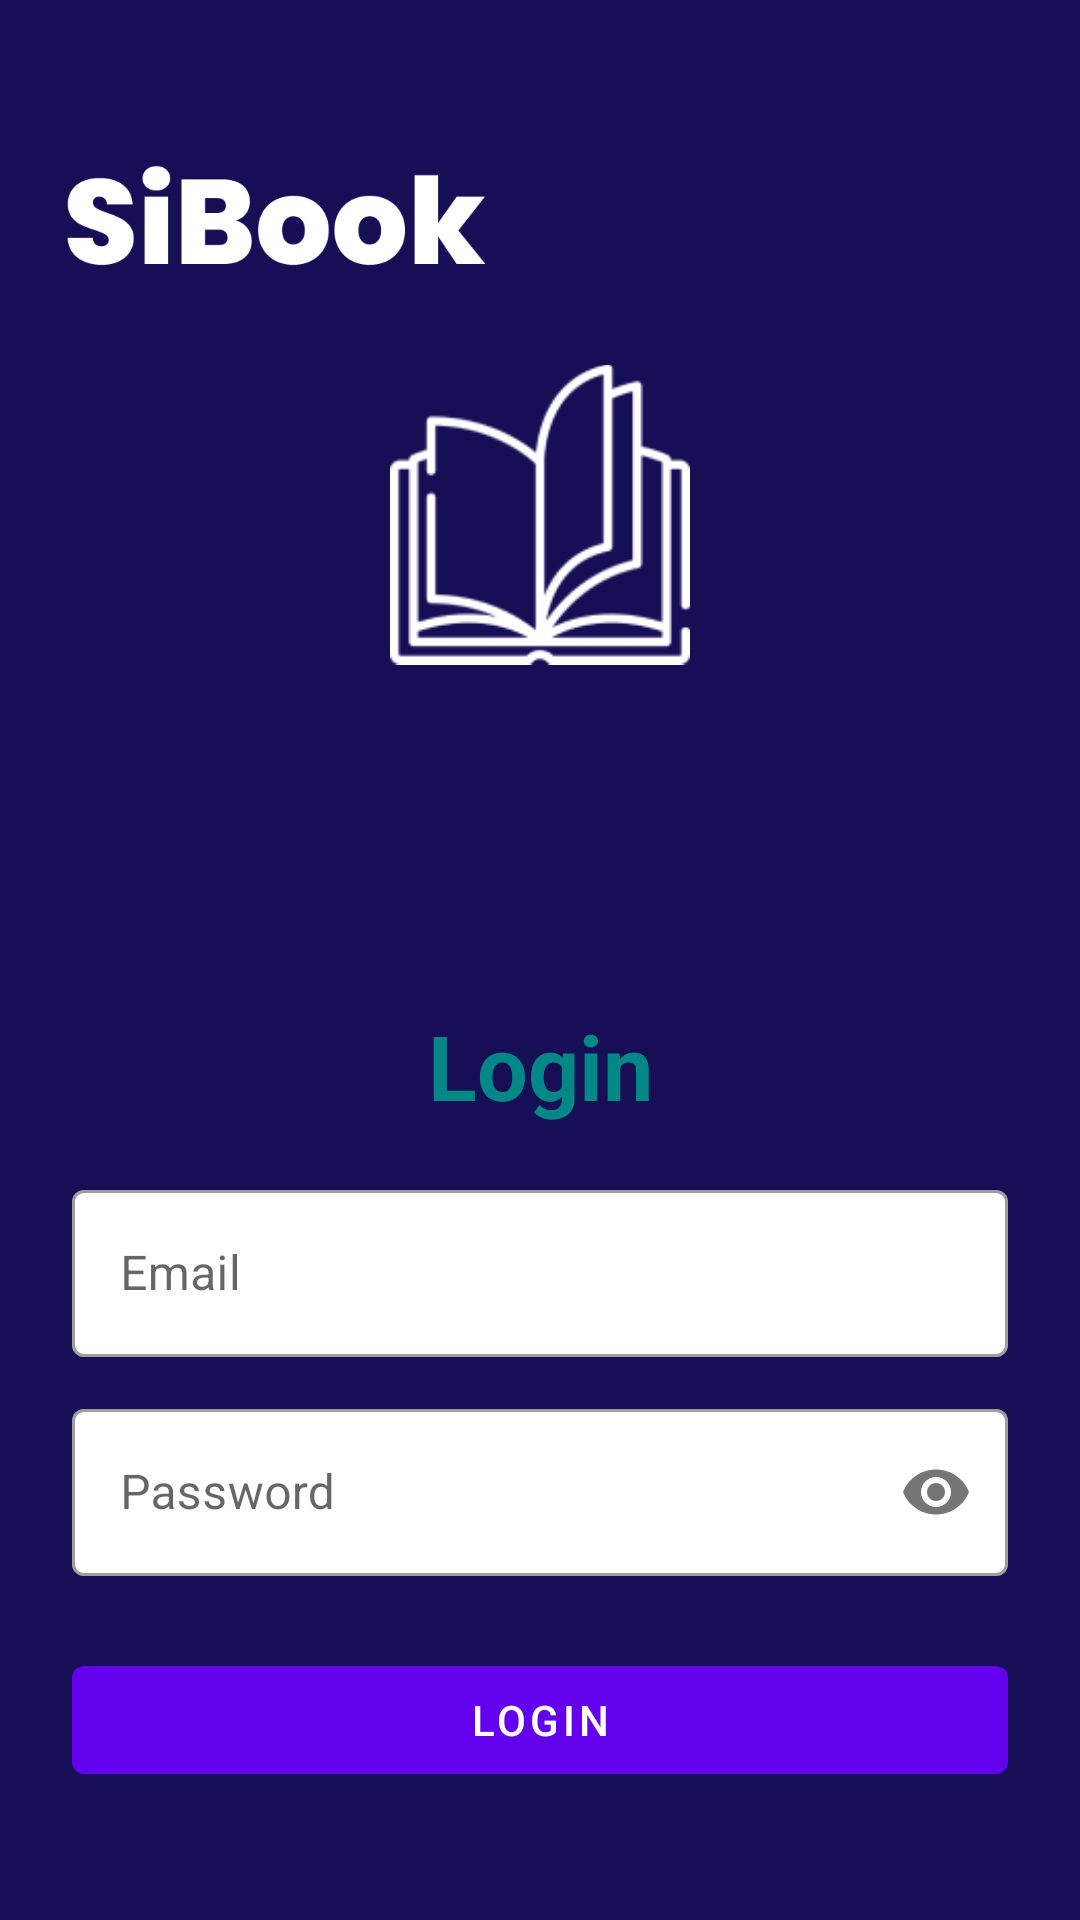

Reconstruct the res/layout file that produces this screen, plus the resources it refers to.
<!-- AndroidManifest.xml: application theme Theme.ProjekUas -->
<!-- res/layout/activity_login.xml -->
<?xml version="1.0" encoding="utf-8"?>
<LinearLayout xmlns:android="http://schemas.android.com/apk/res/android"
    xmlns:app="http://schemas.android.com/apk/res-auto"
    xmlns:tools="http://schemas.android.com/tools"
    android:layout_width="match_parent"
    android:layout_height="match_parent"
    android:orientation="vertical"
    android:padding="24dp"
    tools:context=".LoginActivity"
    android:background="@drawable/login">

    <ImageView
        android:id="@+id/imageView"
        android:layout_width="100dp"
        android:layout_height="245dp"
        android:layout_gravity="center"
        android:layout_marginTop="25dp"
        android:src="@drawable/book" />

    <LinearLayout
        android:layout_width="match_parent"
        android:layout_height="match_parent"
        android:orientation="vertical"
        android:layout_gravity="center"
        android:layout_marginTop="25dp">

        <TextView
            android:layout_width="match_parent"
            android:layout_height="wrap_content"
            android:text="Login"
            android:textSize="30sp"
            android:textStyle="bold"
            android:textColor="@color/teal_700"
            android:gravity="center_horizontal"
            android:layout_marginVertical="16dp"/>


        <com.google.android.material.textfield.TextInputLayout
            android:layout_width="match_parent"
            style="@style/Widget.MaterialComponents.TextInputLayout.OutlinedBox"
            android:layout_height="wrap_content"
            app:boxBackgroundColor="@color/white">

            <com.google.android.material.textfield.TextInputEditText
                android:id="@+id/edemail"
                android:layout_width="match_parent"
                android:layout_height="wrap_content"
                android:hint="Email"
                android:inputType="textEmailAddress"/>
        </com.google.android.material.textfield.TextInputLayout>


        <com.google.android.material.textfield.TextInputLayout
            android:layout_width="match_parent"
            style="@style/Widget.MaterialComponents.TextInputLayout.OutlinedBox"
            android:layout_height="wrap_content"
            app:passwordToggleEnabled="true"
            android:layout_marginTop="12dp"
            app:boxBackgroundColor="@color/white"
            android:backgroundTint="@color/white">

            <com.google.android.material.textfield.TextInputEditText
                android:id="@+id/edpass"
                android:layout_width="match_parent"
                android:layout_height="wrap_content"
                android:hint="Password"
                android:inputType="textPassword"/>
        </com.google.android.material.textfield.TextInputLayout>

        <com.google.android.material.button.MaterialButton
            android:id="@+id/btnLogin"
            android:layout_width="match_parent"
            android:layout_height="wrap_content"
            android:layout_marginTop="24dp"
            android:text="Login" />

        <LinearLayout
            android:layout_width="match_parent"
            android:layout_height="wrap_content"
            android:layout_marginTop="15dp"
            android:gravity="center"
            android:orientation="horizontal">
            <TextView
                android:layout_width="wrap_content"
                android:layout_height="wrap_content"
                android:text="Belum Punya Akun?"
                android:textColor="@color/white"
                android:textSize="16sp" />
            <TextView
                android:id="@+id/tvRegister"
                android:layout_width="wrap_content"
                android:layout_height="wrap_content"
                android:layout_marginLeft="8dp"
                android:text="Daftar"
                android:textColor="@color/teal_700"
                android:textStyle="bold"
                android:textSize="20sp"/>

        </LinearLayout>



    </LinearLayout>

</LinearLayout>
<!-- resources referenced by this layout -->
<resources>
  <!-- drawable book: png bitmap (drawable, 4797 bytes) -->
  <!-- drawable login: png bitmap (drawable, 28240 bytes) -->
  <style name="Theme.ProjekUas" parent="Theme.MaterialComponents.DayNight.DarkActionBar">
          
          <item name="colorPrimary">@color/purple_500</item>
          <item name="colorPrimaryVariant">@color/purple_700</item>
          <item name="colorOnPrimary">@color/white</item>
          
          <item name="colorSecondary">@color/teal_200</item>
          <item name="colorSecondaryVariant">@color/teal_700</item>
          <item name="colorOnSecondary">@color/black</item>
          
          <item name="android:statusBarColor" tools:targetApi="l">?attr/colorPrimaryVariant</item>
          
      </style>
  <!-- not gathered from this repository: default colours our renderer supplied (Android Studio template values) -->
  <color name="purple_500">#FF6200EE</color>
  <color name="purple_700">#FF3700B3</color>
  <color name="teal_200">#FF03DAC5</color>
  <color name="teal_700">#FF018786</color>
  <color name="black">#FF000000</color>
  <color name="white">#FFFFFFFF</color>
</resources>
